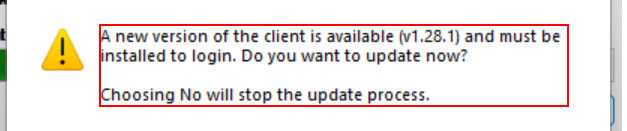
Task: GAS Acquisition Modeswitch Process in Gentrack Application
Workflow: Gentrack_LaunchAndLogin

Step 1: find 'gentrack.tools.clientup...' in window 'Warning' (gentrack.tools.clientupdater.exe)

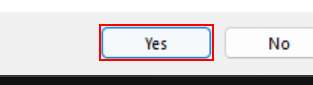
Step 2: click in window 'Warning' (gentrack.tools.clientupdater.exe)

Step 3: find 'Login' (junifer.thor.client.exe) (no picture)

Step 4: find the dialog in window 'Error' (gentrack.tools.clientupdater.exe) (no picture)

Step 5: click in window 'Error' (gentrack.tools.clientupdater.exe) (no picture)

Step 6: find 'Login' (junifer.thor.client.exe) (no picture) (repeated 2 times)

Step 8 [then]: Junifer Login on 'Login' (junifer.thor.client.exe) (no picture)

Step 9 [then]: type [UserName] into the element 'Username:' (junifer.thor.client.exe) (no picture)

Step 10: type a value into the element 'Password:' (junifer.thor.client.exe) (no picture)

Step 11: click on 'btnAccept' (junifer.thor.client.exe) (no picture)

Step 12: find the tool bar 'Caption Bar' (junifer.thor.client.exe) (no picture)

Step 13: find 'ExceptionDialog' (junifer.thor.client.exe) (no picture)

Step 14: get-attribute of 'lblMessage' (junifer.thor.client.exe) (no picture)

Step 15: click on 'btnOk' (junifer.thor.client.exe) (no picture)

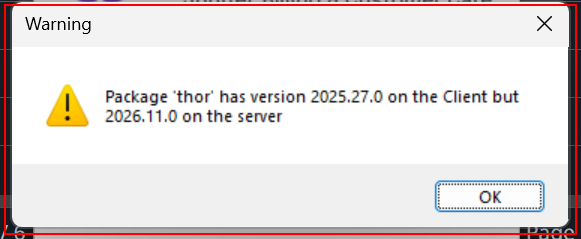
Step 16: find the dialog 'Warning' in window 'Warning' (junifer.thor.client.exe)

Step 17: get-attribute of 'Failed to connect to se…' in window 'Warning' (junifer.thor.client.exe) (no picture)

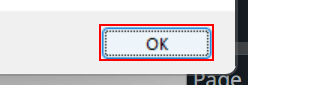
Step 18: click in window 'Warning' (junifer.thor.client.exe)
